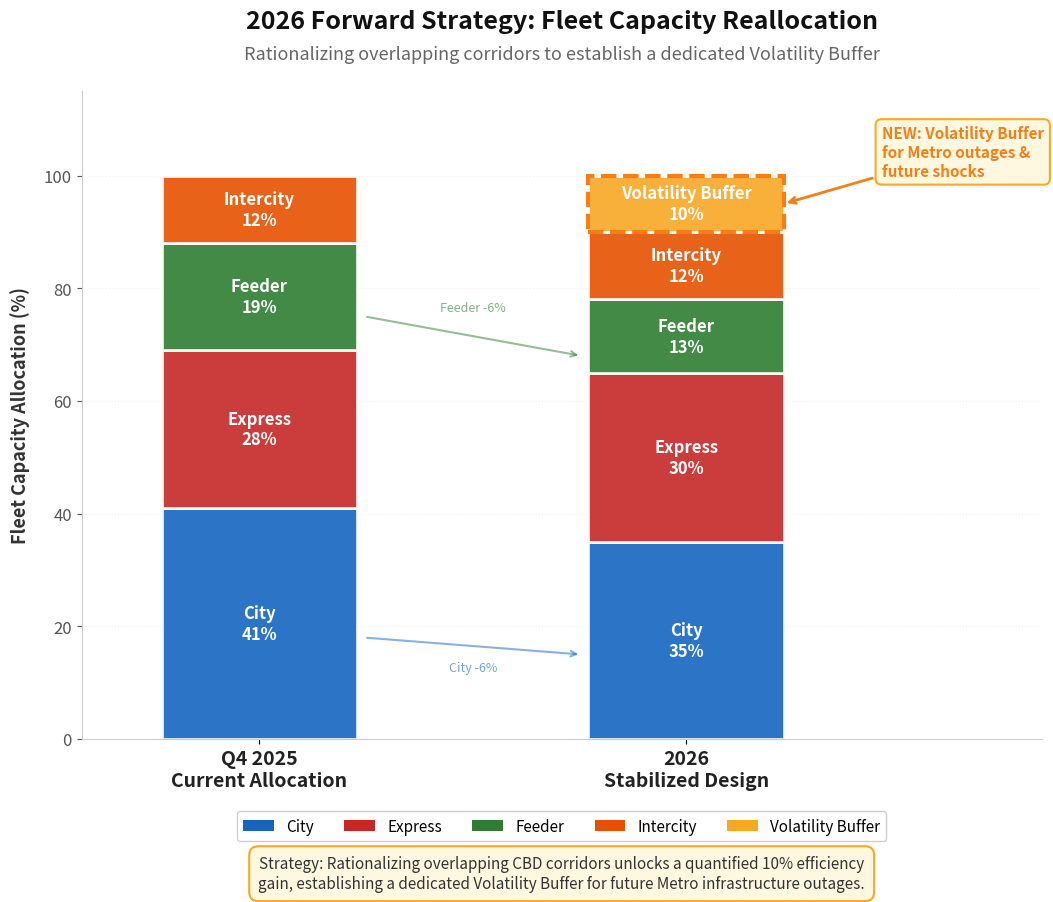

Reproduce this figure in Python.
import matplotlib.pyplot as plt
import numpy as np

# --- Data: Fleet Allocation (% of total capacity) ---

categories = ['Q4 2025\nCurrent Allocation', '2026\nStabilized Design']

# Current Q4 allocation (based on Q4 ridership proportions)
# City: ~41%, Express: ~28%, Feeder: ~19%, Intercity: ~12%
current = {'City': 41, 'Express': 28, 'Feeder': 19, 'Intercity': 12}

# 2026 Proposed: Rationalize overlapping CBD City & Intercity to unlock 10% buffer
proposed = {'City': 35, 'Express': 30, 'Feeder': 13, 'Intercity': 12, 'Volatility Buffer': 10}

# Stack order (bottom to top)
stack_order = ['City', 'Express', 'Feeder', 'Intercity', 'Volatility Buffer']
colors = {
    'City': '#1565c0',
    'Express': '#c62828',
    'Feeder': '#2e7d32',
    'Intercity': '#e65100',
    'Volatility Buffer': '#f9a825'
}

# Build arrays
current_vals = [current.get(s, 0) for s in stack_order]
proposed_vals = [proposed.get(s, 0) for s in stack_order]

# --- Plotting ---
fig, ax = plt.subplots(figsize=(12, 9), dpi=200)

x = np.array([0, 1.2])
bar_width = 0.55

# Draw stacked bars
for data_vals, x_pos in [(current_vals, x[0]), (proposed_vals, x[1])]:
    bottom = 0
    for i, (segment, val) in enumerate(zip(stack_order, data_vals)):
        if val == 0:
            bottom += val
            continue
        
        bar = ax.bar(x_pos, val, bottom=bottom, width=bar_width, 
                     color=colors[segment], edgecolor='white', linewidth=2, alpha=0.90)
        
        # Label inside the block
        if val >= 8:
            label_y = bottom + val / 2
            ax.text(x_pos, label_y, f'{segment}\n{val}%', ha='center', va='center',
                    fontsize=12, fontweight='bold', color='white')
        elif val >= 5:
            label_y = bottom + val / 2
            ax.text(x_pos, label_y, f'{val}%', ha='center', va='center',
                    fontsize=11, fontweight='bold', color='white')
        
        bottom += val

# Special highlight for the Volatility Buffer block
# Add a glow/border effect
buf_bottom = sum(proposed_vals[:4])
buf_val = proposed_vals[4]
ax.bar(x[1], buf_val, bottom=buf_bottom, width=bar_width, 
       color='none', edgecolor='#f57f17', linewidth=3, linestyle='--', zorder=6)

# Arrow pointing to the buffer with callout
ax.annotate('NEW: Volatility Buffer\nfor Metro outages &\nfuture shocks',
            xy=(x[1] + bar_width/2, buf_bottom + buf_val/2),
            xytext=(x[1] + 0.55, buf_bottom + buf_val/2 + 5),
            fontsize=11, fontweight='bold', color='#f57f17',
            arrowprops=dict(arrowstyle='->', color='#f57f17', lw=2),
            bbox=dict(boxstyle='round,pad=0.4', fc='#fff8e1', ec='#f9a825', lw=1.5))

# Show what was rationalized with arrows between bars
# City shrank
ax.annotate('', xy=(x[1] - bar_width/2 - 0.02, 15), xytext=(x[0] + bar_width/2 + 0.02, 18),
            arrowprops=dict(arrowstyle='->', color='#1565c0', lw=1.5, alpha=0.5))
ax.text(0.6, 12, 'City -6%', ha='center', fontsize=9, color='#1565c0', alpha=0.6)

# Feeder shrank
ax.annotate('', xy=(x[1] - bar_width/2 - 0.02, 68), xytext=(x[0] + bar_width/2 + 0.02, 75),
            arrowprops=dict(arrowstyle='->', color='#2e7d32', lw=1.5, alpha=0.5))
ax.text(0.6, 76, 'Feeder -6%', ha='center', fontsize=9, color='#2e7d32', alpha=0.6)

# Title
fig.text(0.5, 0.97, '2026 Forward Strategy: Fleet Capacity Reallocation',
         ha='center', fontsize=18, fontweight='bold', color='#111111')
fig.text(0.5, 0.935, 'Rationalizing overlapping corridors to establish a dedicated Volatility Buffer',
         ha='center', fontsize=13, color='#666666')

# Axis
ax.set_xticks(x)
ax.set_xticklabels(categories, fontsize=14, fontweight='bold', color='#222222')
ax.set_ylabel('Fleet Capacity Allocation (%)', fontsize=13, fontweight='bold', 
              color='#333333', labelpad=10)
ax.set_ylim(0, 115)
ax.tick_params(axis='y', labelsize=12, colors='#555555')

# Spines
for spine in ['top', 'right']:
    ax.spines[spine].set_visible(False)
ax.spines['left'].set_color('#cccccc')
ax.spines['bottom'].set_color('#cccccc')

# Grid
ax.grid(axis='y', linestyle=':', alpha=0.3, color='#cccccc', zorder=0)
ax.set_axisbelow(True)
ax.set_xlim(-0.5, 2.2)

# Legend below
from matplotlib.patches import Patch
legend_elements = [Patch(facecolor=colors[s], label=s) for s in stack_order]
ax.legend(handles=legend_elements, loc='upper center', bbox_to_anchor=(0.5, -0.10),
          ncol=5, fontsize=11, frameon=True, framealpha=0.95, edgecolor='#cccccc')

# Executive headline
fig.text(0.5, 0.01,
         'Strategy: Rationalizing overlapping CBD corridors unlocks a quantified 10% efficiency\n'
         'gain, establishing a dedicated Volatility Buffer for future Metro infrastructure outages.',
         ha='center', va='bottom', fontsize=11, color='#333333', style='italic',
         bbox=dict(boxstyle='round,pad=0.6', facecolor='#fff8e1', edgecolor='#f9a825', linewidth=1.5))

plt.subplots_adjust(bottom=0.18, top=0.90, left=0.10, right=0.90)

output_file = 'S3_Task4_2026_Strategy.png'
plt.savefig(output_file, dpi=300, bbox_inches='tight', facecolor='#ffffff')
print(f"Chart successfully saved as {output_file}")
